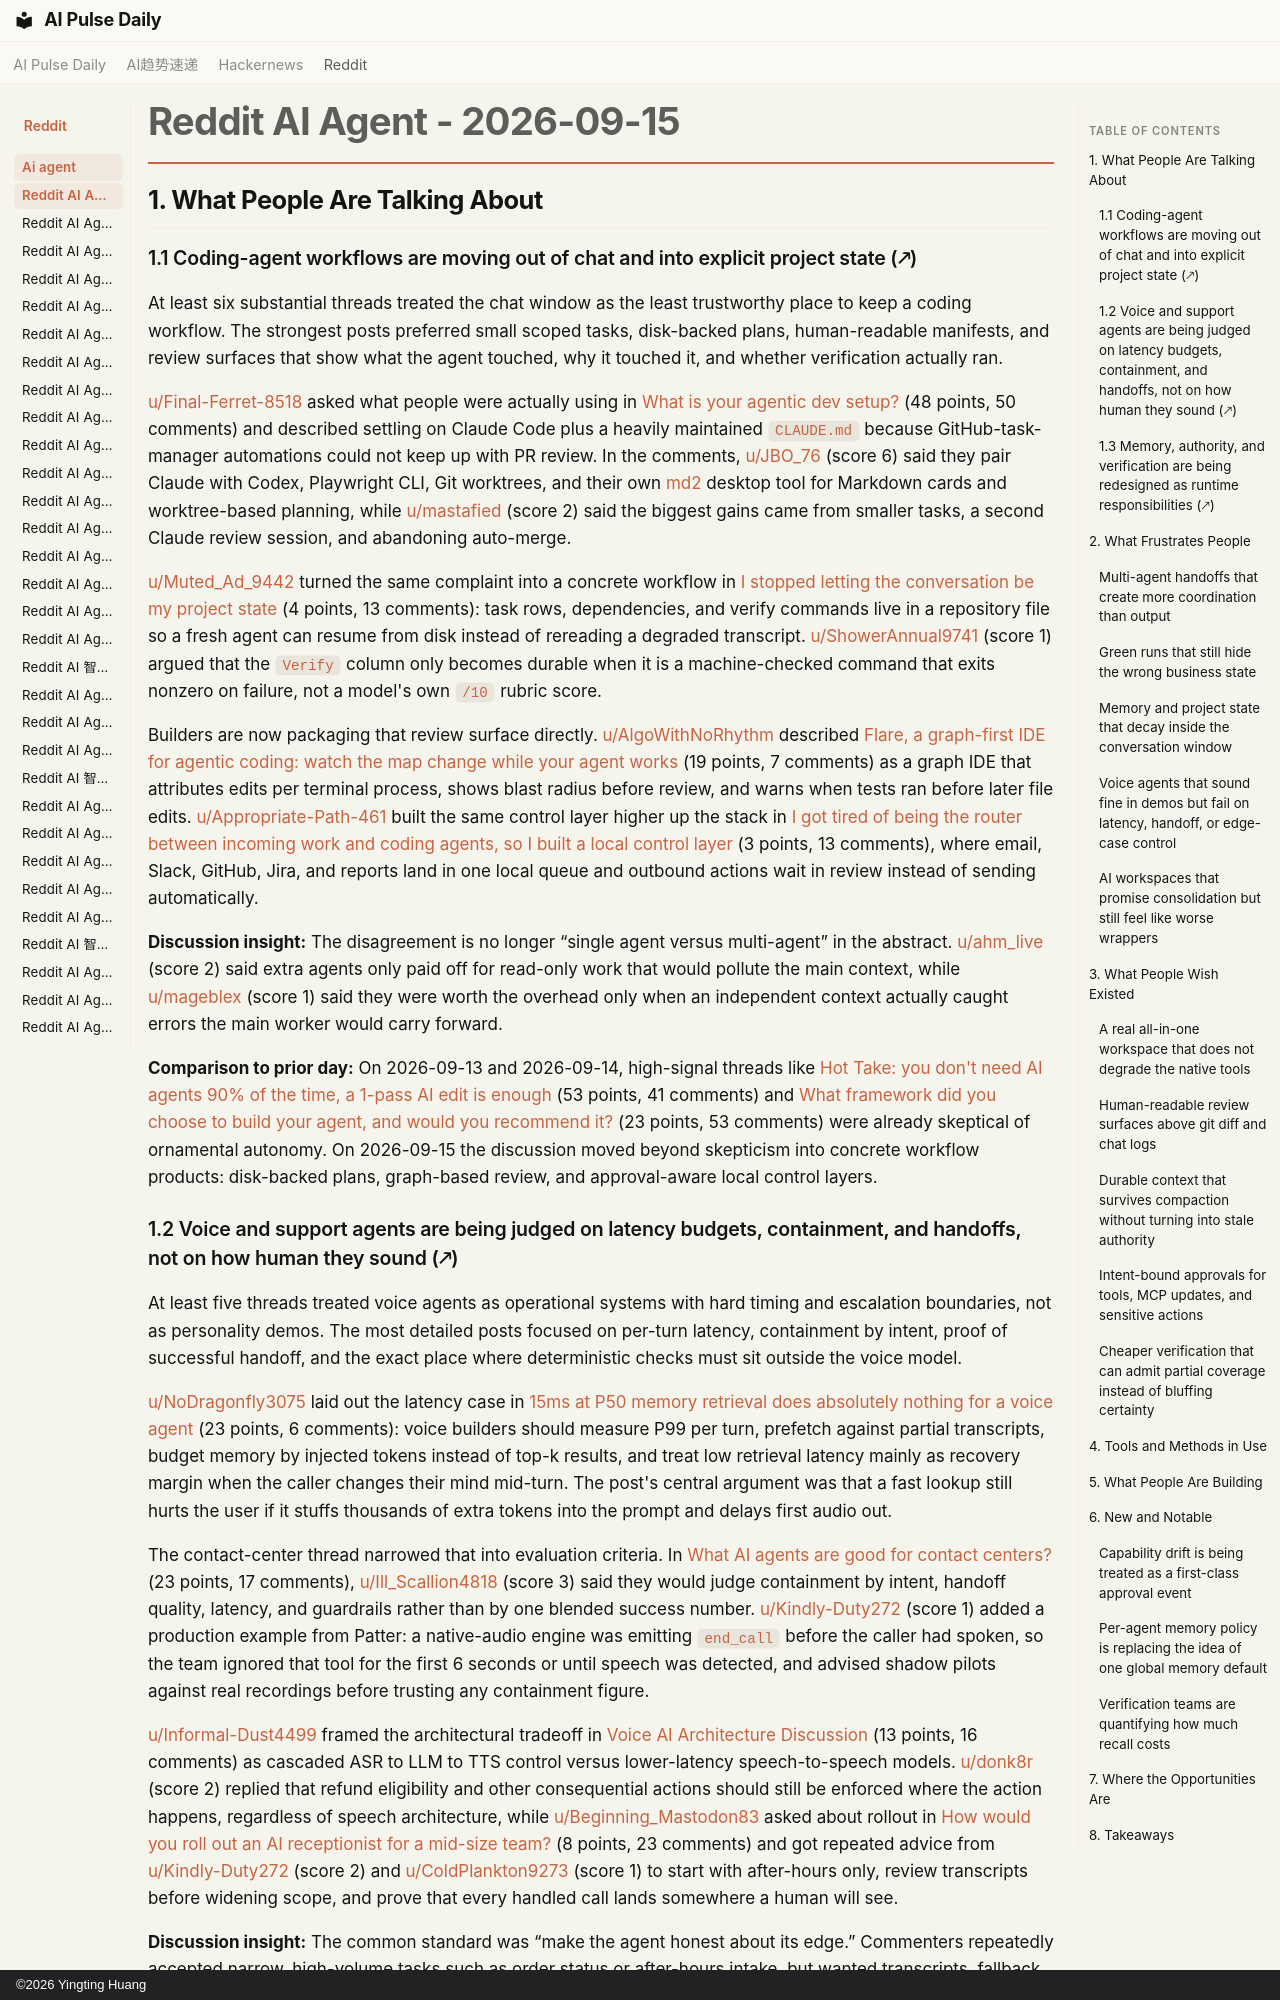

repository: vibewatch/vibewatch.github.io · page: reddit/ai-agent/2026-09-15/index.html · generator: mkdocs · copyright: ©2026 Yingting Huang

# Reddit AI Agent - 2026-09-15

## 1. What People Are Talking About

### 1.1 Coding-agent workflows are moving out of chat and into explicit project state (🡕)

At least six substantial threads treated the chat window as the least trustworthy place to keep a coding workflow. The strongest posts preferred small scoped tasks, disk-backed plans, human-readable manifests, and review surfaces that show what the agent touched, why it touched it, and whether verification actually ran.

[u/Final-Ferret-8518](https://www.reddit.com/user/Final-Ferret-8518) asked what people were actually using in [What is your agentic dev setup?](https://www.reddit.com/r/AI_Agents/comments/1wgtbt9/what_is_your_agentic_dev_setup/) (48 points, 50 comments) and described settling on Claude Code plus a heavily maintained `CLAUDE.md` because GitHub-task-manager automations could not keep up with PR review. In the comments, [u/JBO_76](https://www.reddit.com/user/JBO_76) (score 6) said they pair Claude with Codex, Playwright CLI, Git worktrees, and their own [md2](https://github.com/jan-bogaerts/md2) desktop tool for Markdown cards and worktree-based planning, while [u/mastafied](https://www.reddit.com/user/mastafied) (score 2) said the biggest gains came from smaller tasks, a second Claude review session, and abandoning auto-merge.

[u/Muted_Ad_9442](https://www.reddit.com/user/Muted_Ad_9442) turned the same complaint into a concrete workflow in [I stopped letting the conversation be my project state](https://www.reddit.com/r/AI_Agents/comments/1wh6hl2/i_stopped_letting_the_conversation_be_my_project/) (4 points, 13 comments): task rows, dependencies, and verify commands live in a repository file so a fresh agent can resume from disk instead of rereading a degraded transcript. [u/ShowerAnnual9741](https://www.reddit.com/user/ShowerAnnual9741) (score 1) argued that the `Verify` column only becomes durable when it is a machine-checked command that exits nonzero on failure, not a model's own `/10` rubric score.

Builders are now packaging that review surface directly. [u/AlgoWithNoRhythm](https://www.reddit.com/user/AlgoWithNoRhythm) described [Flare, a graph-first IDE for agentic coding: watch the map change while your agent works](https://www.reddit.com/r/AgentsOfAI/comments/1wg1doy/flare_a_graphfirst_ide_for_agentic_coding_watch/) (19 points, 7 comments) as a graph IDE that attributes edits per terminal process, shows blast radius before review, and warns when tests ran before later file edits. [u/Appropriate-Path-461](https://www.reddit.com/user/Appropriate-Path-461) built the same control layer higher up the stack in [I got tired of being the router between incoming work and coding agents, so I built a local control layer](https://www.reddit.com/r/AI_Agents/comments/1wgo4fq/i_got_tired_of_being_the_router_between_incoming/) (3 points, 13 comments), where email, Slack, GitHub, Jira, and reports land in one local queue and outbound actions wait in review instead of sending automatically.

**Discussion insight:** The disagreement is no longer “single agent versus multi-agent” in the abstract. [u/ahm_live](https://www.reddit.com/user/ahm_live) (score 2) said extra agents only paid off for read-only work that would pollute the main context, while [u/mageblex](https://www.reddit.com/user/mageblex) (score 1) said they were worth the overhead only when an independent context actually caught errors the main worker would carry forward.

**Comparison to prior day:** On 2026-09-13 and 2026-09-14, high-signal threads like [Hot Take: you don't need AI agents 90% of the time, a 1-pass AI edit is enough](https://www.reddit.com/r/AI_Agents/comments/1we52pj/) (53 points, 41 comments) and [What framework did you choose to build your agent, and would you recommend it?](https://www.reddit.com/r/AI_Agents/comments/1wf81z2/what_framework_did_you_choose_to_build_your_agent/) (23 points, 53 comments) were already skeptical of ornamental autonomy. On 2026-09-15 the discussion moved beyond skepticism into concrete workflow products: disk-backed plans, graph-based review, and approval-aware local control layers.
